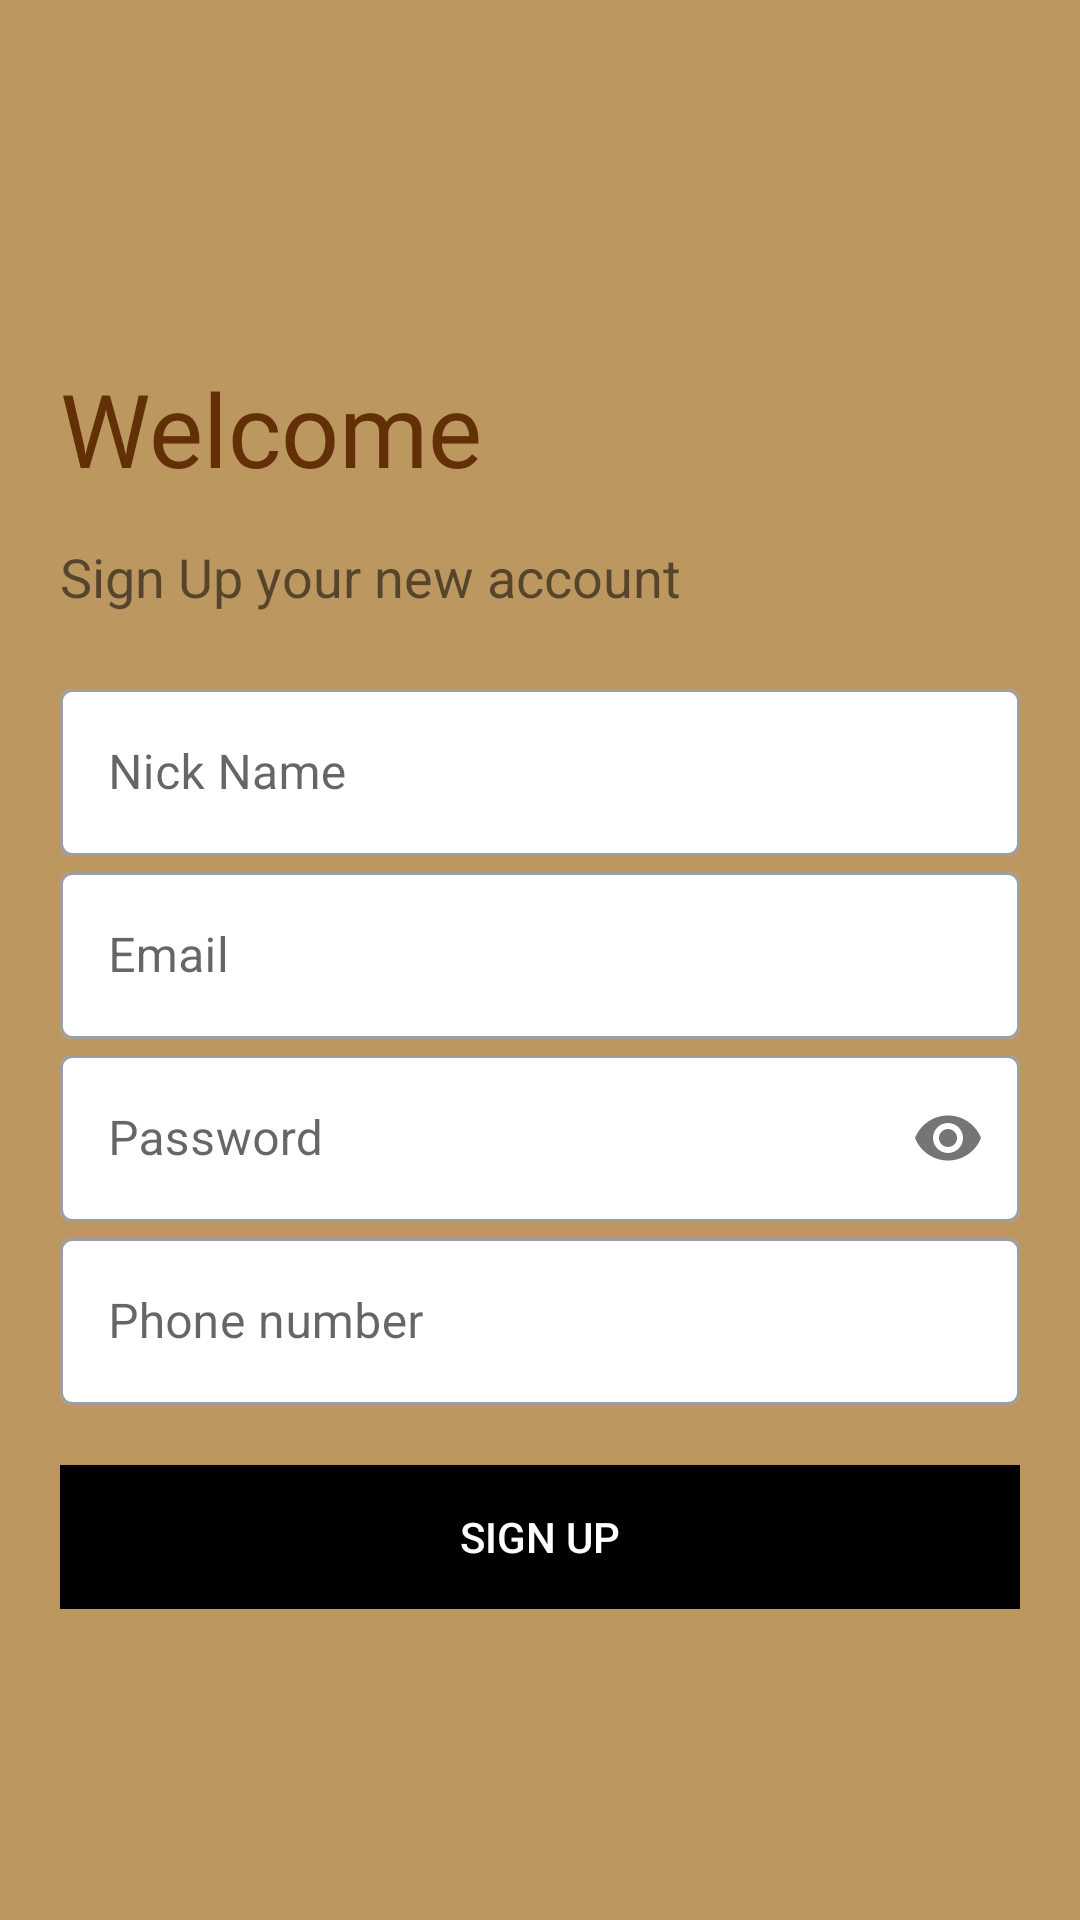

Produce the Android XML layout that renders to this screen, including the resource entries it uses.
<!-- AndroidManifest.xml: application theme Theme.GoRoster -->
<!-- res/layout/activity_sign_up.xml -->
<?xml version="1.0" encoding="utf-8"?>
<ScrollView xmlns:android="http://schemas.android.com/apk/res/android"
    xmlns:app="http://schemas.android.com/apk/res-auto"
    xmlns:tools="http://schemas.android.com/tools"
    android:layout_width="match_parent"
    android:layout_height="match_parent"
    android:background="#BC9760"
    android:orientation="vertical"
    android:padding="20dp"
    tools:context=".SignUp">




        <LinearLayout
            android:layout_width="match_parent"
            android:layout_height="wrap_content"
            android:orientation="vertical">
            <ImageView
                android:id="@+id/imageViewSignUpLogo"
                android:layout_width="100dp"
                android:layout_height="100dp"
                app:srcCompat="@drawable/daco_4112576" />

            <TextView
                android:layout_width="wrap_content"
                android:layout_height="60dp"
                android:fontFamily="@font/bungee_inline"
                android:text="Welcome"
                android:textColor="#FA612D04"
                android:textSize="34sp"/>

            <TextView
                android:layout_width="wrap_content"
                android:layout_height="wrap_content"
                android:text="Sign Up your new account"
                android:textSize="18dp" />

            <LinearLayout
                android:layout_width="match_parent"
                android:layout_height="wrap_content"
                android:layout_marginTop="20dp"
                android:layout_marginBottom="20dp"
                android:orientation="vertical">

                <com.google.android.material.textfield.TextInputLayout
                    style="@style/Widget.MaterialComponents.TextInputLayout.OutlinedBox"
                    android:layout_width="match_parent"
                    android:layout_height="wrap_content"
                    android:hint="Nick Name"
                    app:boxBackgroundColor="#FFFFFF">

                    <com.google.android.material.textfield.TextInputEditText
                        android:id="@+id/sUpNickName"
                        android:layout_width="match_parent"
                        android:layout_height="wrap_content"
                        android:inputType="text">

                    </com.google.android.material.textfield.TextInputEditText>

                </com.google.android.material.textfield.TextInputLayout>
                <com.google.android.material.textfield.TextInputLayout
                    style="@style/Widget.MaterialComponents.TextInputLayout.OutlinedBox"
                    android:layout_width="match_parent"
                    android:layout_height="wrap_content"
                    android:hint="Email"
                    app:boxBackgroundColor="#FFFFFF">

                    <com.google.android.material.textfield.TextInputEditText
                        android:id="@+id/sUpEmail"
                        android:layout_width="match_parent"
                        android:layout_height="wrap_content"
                        android:inputType="text">

                    </com.google.android.material.textfield.TextInputEditText>

                </com.google.android.material.textfield.TextInputLayout>

                <com.google.android.material.textfield.TextInputLayout
                    style="@style/Widget.MaterialComponents.TextInputLayout.OutlinedBox"
                    android:layout_width="match_parent"
                    android:layout_height="wrap_content"
                    android:hint="Password"

                    app:boxBackgroundColor="#FFFFFF"
                    app:passwordToggleEnabled="true">

                    <com.google.android.material.textfield.TextInputEditText
                        android:id="@+id/sUpPassword"
                        android:layout_width="match_parent"
                        android:layout_height="wrap_content"
                        android:inputType="text"
                        android:password="true">

                    </com.google.android.material.textfield.TextInputEditText>

                </com.google.android.material.textfield.TextInputLayout>



                <com.google.android.material.textfield.TextInputLayout
                    style="@style/Widget.MaterialComponents.TextInputLayout.OutlinedBox"
                    android:layout_width="match_parent"
                    android:layout_height="wrap_content"
                    android:hint="Phone number"
                    app:boxBackgroundColor="#FFFFFF">

                    <com.google.android.material.textfield.TextInputEditText
                        android:id="@+id/sUpPhone"
                        android:layout_width="match_parent"
                        android:layout_height="wrap_content"
                        android:inputType="text">

                    </com.google.android.material.textfield.TextInputEditText>

                </com.google.android.material.textfield.TextInputLayout>


            </LinearLayout>

            <Button
                android:id="@+id/btnSignUpAcc"
                android:layout_width="match_parent"
                android:layout_height="wrap_content"
                android:background="#000"
                android:text="Sign Up"
                android:textColor="#fff"
                app:backgroundTint="#000000"
                />



        </LinearLayout>




</ScrollView>
<!-- resources referenced by this layout -->
<resources>
  <style name="Theme.GoRoster" parent="Theme.MaterialComponents.DayNight.NoActionBar">
          
          <item name="colorPrimary">@color/purple_500</item>
          <item name="colorPrimaryVariant">@color/purple_700</item>
          <item name="colorOnPrimary">@color/white</item>
          
          <item name="colorSecondary">@color/teal_200</item>
          <item name="colorSecondaryVariant">@color/teal_700</item>
          <item name="colorOnSecondary">@color/black</item>
          
          <item name="android:statusBarColor" tools:targetApi="l">?attr/colorPrimaryVariant</item>
          
  
      
  
      </style>
  <color name="purple_500">#FF6200EE</color>
  <color name="purple_700">#FF3700B3</color>
  <color name="white">#FFFFFFFF</color>
  <color name="teal_200">#FF03DAC5</color>
  <color name="teal_700">#FF018786</color>
  <color name="black">#FF000000</color>
</resources>
